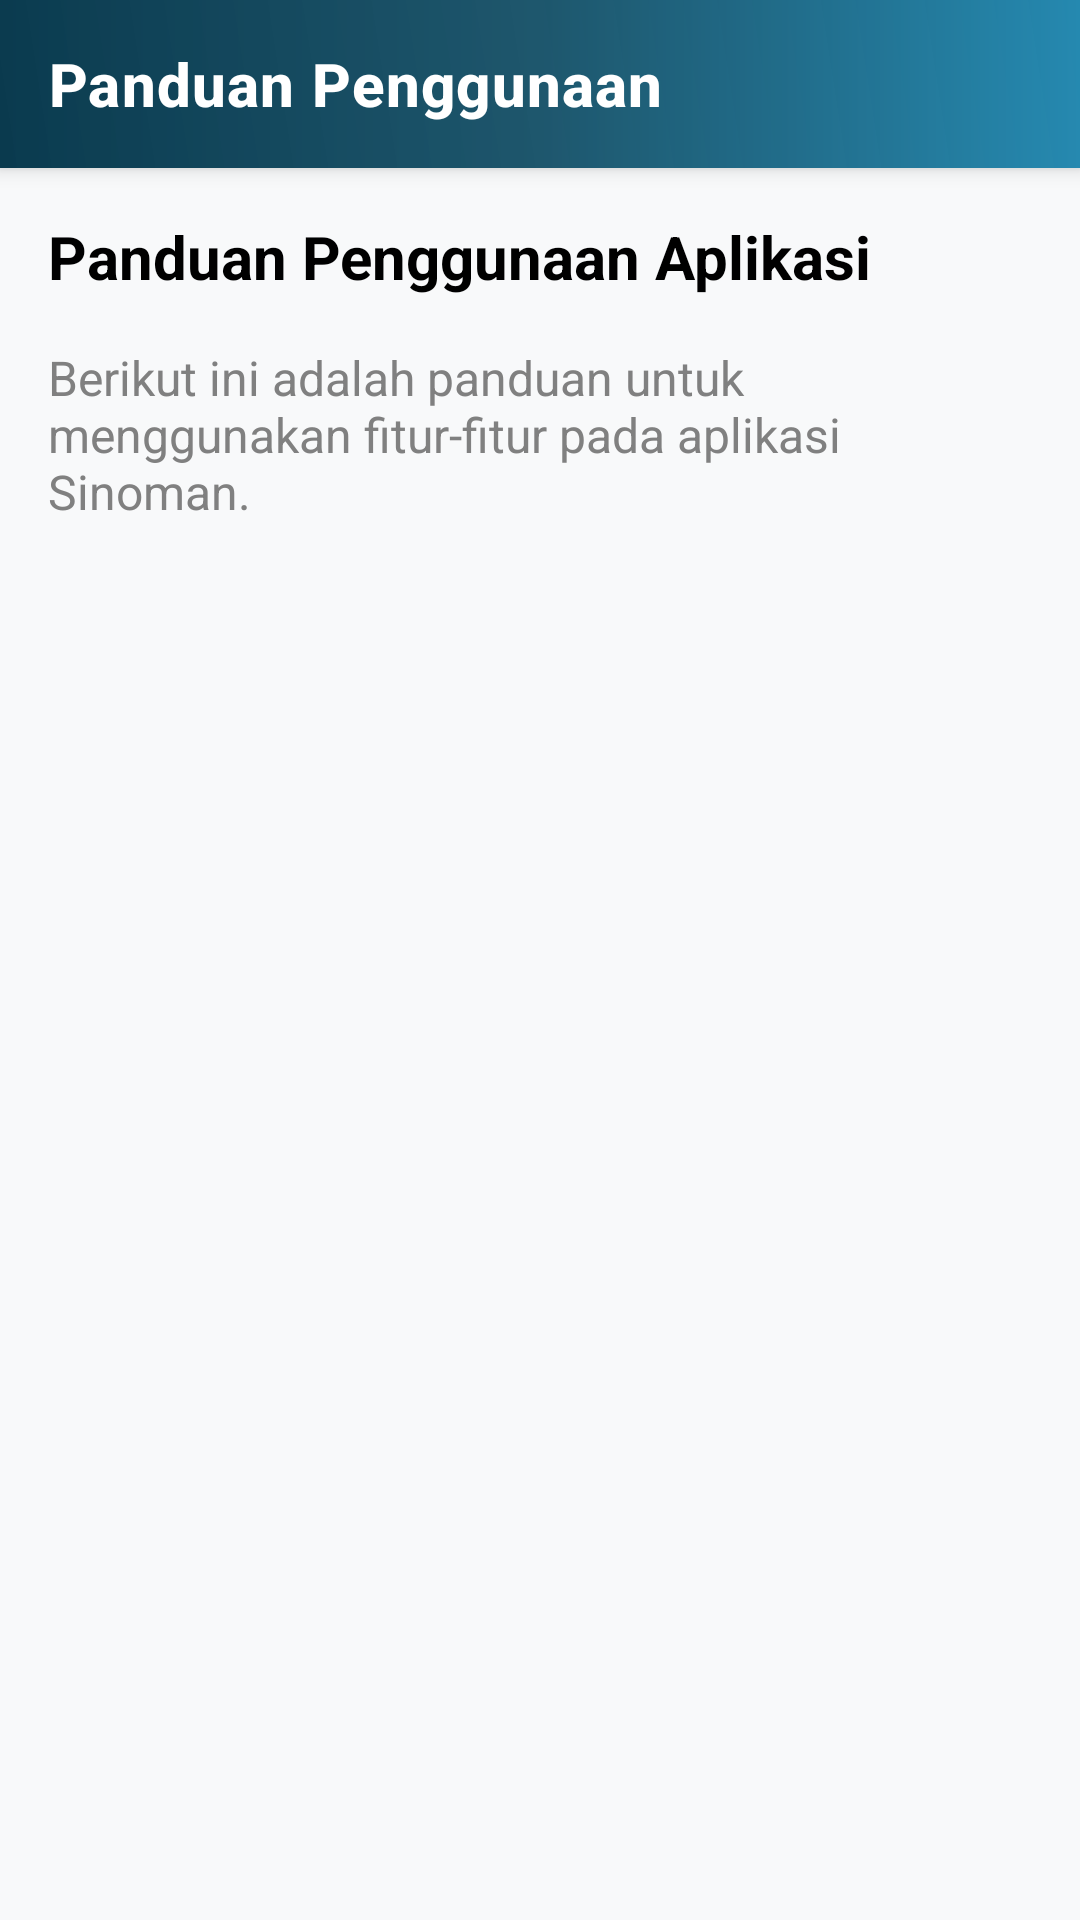

Here is an Android app screen rendered from its layout file. Give the layout XML and the strings, colors and styles it references.
<!-- AndroidManifest.xml: application theme Theme.Sinoman -->
<!-- res/layout/activity_user_guide.xml -->
<?xml version="1.0" encoding="utf-8"?>
<androidx.coordinatorlayout.widget.CoordinatorLayout xmlns:android="http://schemas.android.com/apk/res/android"
    xmlns:app="http://schemas.android.com/apk/res-auto"
    xmlns:tools="http://schemas.android.com/tools"
    android:layout_width="match_parent"
    android:layout_height="match_parent"
    android:background="@color/white"
    tools:context=".UserGuideActivity">

    <com.google.android.material.appbar.AppBarLayout
        android:layout_width="match_parent"
        android:layout_height="wrap_content">

        <androidx.appcompat.widget.Toolbar
            android:id="@+id/toolbar"
            style="@style/Widget.Sinoman.Toolbar"
            android:layout_width="match_parent"
            android:layout_height="?attr/actionBarSize"
            app:title="Panduan Penggunaan" />

    </com.google.android.material.appbar.AppBarLayout>

    <androidx.core.widget.NestedScrollView
        android:layout_width="match_parent"
        android:layout_height="match_parent"
        android:background="@color/background_light"
        app:layout_behavior="@string/appbar_scrolling_view_behavior">

        <LinearLayout
            android:layout_width="match_parent"
            android:layout_height="wrap_content"
            android:orientation="vertical"
            android:padding="16dp">

            <TextView
                android:layout_width="match_parent"
                android:layout_height="wrap_content"
                android:layout_marginBottom="16dp"
                android:text="Panduan Penggunaan Aplikasi"
                android:textColor="@color/black"
                android:textSize="20sp"
                android:textStyle="bold" />

            <TextView
                android:layout_width="match_parent"
                android:layout_height="wrap_content"
                android:layout_marginBottom="24dp"
                android:text="Berikut ini adalah panduan untuk menggunakan fitur-fitur pada aplikasi Sinoman."
                android:textColor="@color/dark_gray"
                android:textSize="16sp" />

            <LinearLayout
                android:id="@+id/guideSectionsContainer"
                android:layout_width="match_parent"
                android:layout_height="wrap_content"
                android:orientation="vertical">

                

            </LinearLayout>
        </LinearLayout>
    </androidx.core.widget.NestedScrollView>
</androidx.coordinatorlayout.widget.CoordinatorLayout>
<!-- resources referenced by this layout -->
<resources>
  <color name="background_light">#F8F9FA</color>
  <color name="black">#000000</color>
  <color name="dark_gray">#808080</color>
  <color name="white">#FFFFFF</color>
  <style name="Widget.Sinoman.Toolbar" parent="Widget.MaterialComponents.Toolbar">
          <item name="android:background">@drawable/toolbar_gradient_background_enhanced</item>
          <item name="titleTextColor">@color/white</item>
          <item name="subtitleTextColor">@color/white</item>
          <item name="colorControlNormal">@color/white</item>
          <item name="android:elevation">@dimen/toolbar_elevation</item>
          <item name="titleTextAppearance">@style/TextAppearance.Sinoman.Toolbar.Title</item>
          <item name="contentInsetStartWithNavigation">@dimen/toolbar_title_margin_start</item>
          <item name="android:paddingStart">@dimen/toolbar_padding_normal</item>
          <item name="android:paddingEnd">@dimen/toolbar_padding_normal</item>
      </style>
  <style name="Theme.Sinoman" parent="AppTheme">
          
          <item name="android:statusBarColor">@color/dark_blue_dark</item>
          <item name="android:windowLightStatusBar">false</item>
      </style>
  <dimen name="toolbar_elevation">4dp</dimen>
  <style name="TextAppearance.Sinoman.Toolbar.Title" parent="TextAppearance.MaterialComponents.Headline6">
          <item name="android:textColor">@color/white</item>
          <item name="android:textSize">20sp</item>
          <item name="android:textStyle">bold</item>
          <item name="android:letterSpacing">0.02</item>
      </style>
  <dimen name="toolbar_title_margin_start">16dp</dimen>
  <dimen name="toolbar_padding_normal">12dp</dimen>
  <style name="AppTheme" parent="Theme.MaterialComponents.Light.NoActionBar">
          <item name="colorPrimary">@color/dark_blue</item>
          <item name="colorPrimaryDark">@color/dark_blue_dark</item>
          <item name="colorAccent">@color/golden_brown</item>
          <item name="android:windowBackground">@color/white</item>
          <item name="android:statusBarColor">@color/dark_blue</item>
          <item name="android:navigationBarColor">@color/dark_blue</item>
          <item name="android:textColorPrimary">@color/black</item>
          <item name="android:textColorSecondary">@color/gray</item>
          <item name="bottomNavigationStyle">@style/Widget.Sinoman.BottomNavigation</item>
      </style>
  <color name="dark_blue_dark">#0A3A4E</color>
  <color name="dark_blue">#0E4B63</color>
  <color name="dark_blue_lighter">#2589B0</color>
  <color name="golden_brown">#D3C489</color>
  <color name="gray">#808080</color>
  <style name="Widget.Sinoman.BottomNavigation" parent="Widget.MaterialComponents.BottomNavigationView">
          <item name="android:background">@drawable/bottom_nav_background</item>
          <item name="itemIconTint">@color/bottom_nav_item_color</item>
          <item name="itemTextColor">@color/bottom_nav_item_color</item>
          <item name="itemRippleColor">@color/dark_blue_lighter</item>
          <item name="elevation">8dp</item>
          <item name="labelVisibilityMode">labeled</item>
          <item name="itemPaddingTop">8dp</item>
          <item name="itemPaddingBottom">8dp</item>
      </style>
  <!-- drawable bottom_nav_background (drawable) -->
  <?xml version="1.0" encoding="utf-8"?>
  <shape xmlns:android="http://schemas.android.com/apk/res/android">
      <solid android:color="@color/white" />
      <corners android:topLeftRadius="16dp" android:topRightRadius="16dp" />
      <stroke android:color="@color/light_gray" android:width="1dp" />
  </shape>
  <color name="light_gray">#F5F5F5</color>
</resources>
